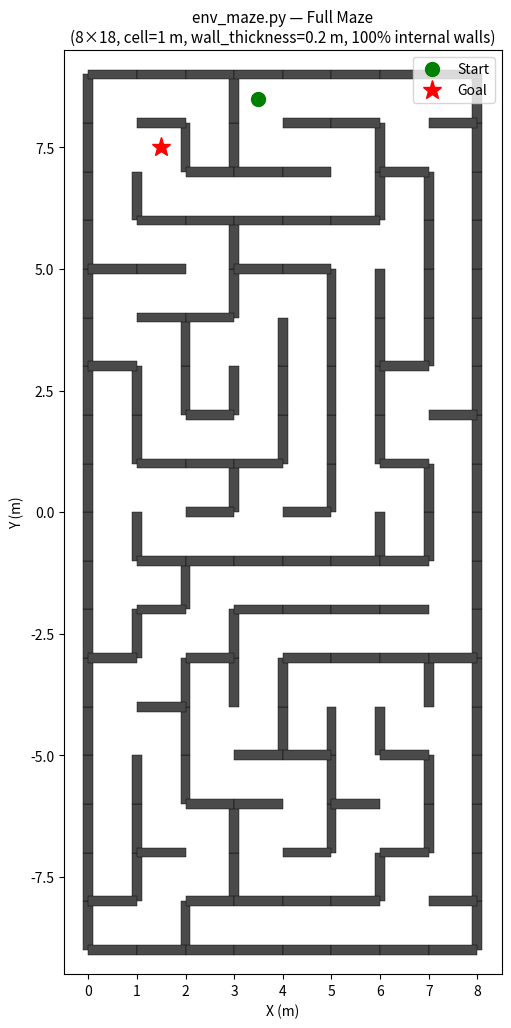
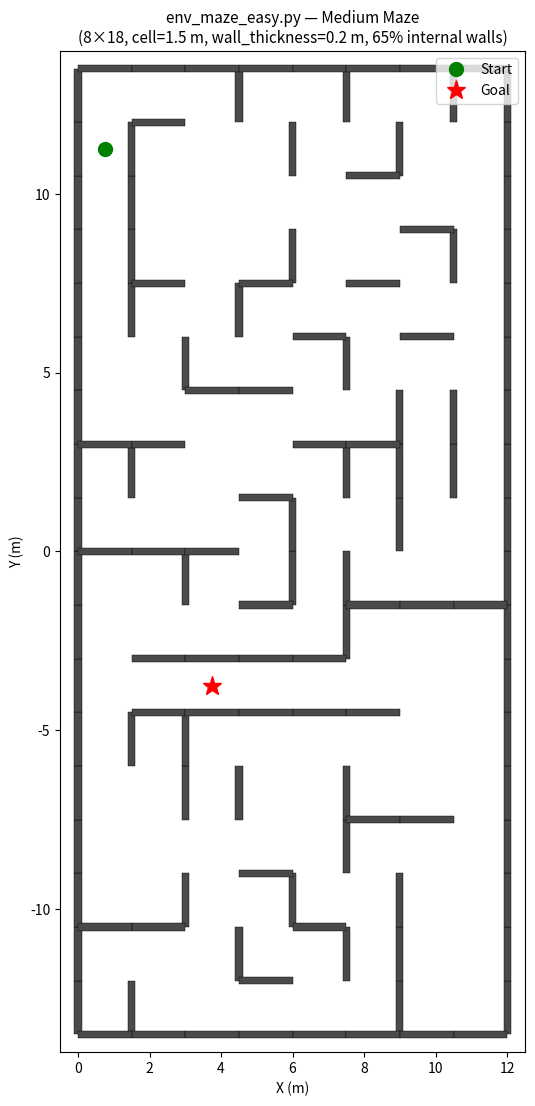

These figures' Python source, in order:
"""
独立脚本：分别按 env_maze.py 和 env_maze_easy.py 的迷宫生成规则
各生成一张俯视图，保存为 maze_full_topview.png 和 maze_easy_topview.png
"""
import random
import matplotlib
matplotlib.use('Agg')
import matplotlib.pyplot as plt
import matplotlib.patches as patches


def generate_maze_dfs(cols, rows):
    """DFS 生成迷宫，返回通道集合 passages"""
    visited = set()
    stack = [(0, 0)]
    visited.add((0, 0))
    passages = set()
    while stack:
        c, r = stack[-1]
        neighbors = []
        for dc, dr in [(-1, 0), (1, 0), (0, -1), (0, 1)]:
            nc, nr = c + dc, r + dr
            if 0 <= nc < cols and 0 <= nr < rows and (nc, nr) not in visited:
                neighbors.append((nc, nr))
        if neighbors:
            nc, nr = random.choice(neighbors)
            visited.add((nc, nr))
            stack.append((nc, nr))
            passages.add(tuple(sorted(((c, r), (nc, nr)))))
        else:
            stack.pop()
    return passages


# ============================================================
#  1. env_maze.py — 完整迷宫 (Full Maze)
# ============================================================
def draw_full_maze():
    cols, rows = 8, 18
    cell_size = 1.0
    y_offset = 9.0
    th = 0.1

    passages = generate_maze_dfs(cols, rows)

    walls = []
    # 竖直墙
    for r in range(rows):
        for c in range(cols + 1):
            is_wall = (c == 0 or c == cols)
            if not is_wall and tuple(sorted(((c - 1, r), (c, r)))) not in passages:
                is_wall = True
            if is_wall:
                cx = float(c) * cell_size
                cy = (r + 0.5) * cell_size - y_offset
                walls.append((cx, cy, th, 0.5 * cell_size))
    # 水平墙
    for c in range(cols):
        for r in range(rows + 1):
            is_wall = (r == 0 or r == rows)
            if not is_wall and tuple(sorted(((c, r - 1), (c, r)))) not in passages:
                is_wall = True
            if is_wall:
                cx = (c + 0.5) * cell_size
                cy = float(r) * cell_size - y_offset
                walls.append((cx, cy, 0.5 * cell_size, th))

    # 随机起点/终点
    sc, sr = random.randint(0, cols - 1), random.randint(0, rows - 1)
    ec, er = random.randint(0, cols - 1), random.randint(0, rows - 1)
    while (sc, sr) == (ec, er):
        ec, er = random.randint(0, cols - 1), random.randint(0, rows - 1)
    start = ((sc + 0.5) * cell_size, (sr + 0.5) * cell_size - y_offset)
    goal  = ((ec + 0.5) * cell_size, (er + 0.5) * cell_size - y_offset)

    fig, ax = plt.subplots(figsize=(6, 12))
    ax.set_title('env_maze.py — Full Maze\n(8×18, cell=1 m, wall_thickness=0.2 m, 100% internal walls)',
                 fontsize=11)
    for cx, cy, hdx, hdy in walls:
        rect = patches.Rectangle((cx - hdx, cy - hdy), 2 * hdx, 2 * hdy,
                                  linewidth=0.3, edgecolor='black', facecolor='#4a4a4a')
        ax.add_patch(rect)
    ax.plot(*start, 'go', markersize=10, label='Start')
    ax.plot(*goal,  'r*', markersize=14, label='Goal')
    ax.set_xlim(-0.5, cols * cell_size + 0.5)
    ax.set_ylim(-y_offset - 0.5, y_offset + 0.5)
    ax.set_aspect('equal')
    ax.legend(loc='upper right')
    ax.set_xlabel('X (m)')
    ax.set_ylabel('Y (m)')

    n_walls = len(walls)
    out = 'maze_full_topview.png'
    fig.savefig(out, dpi=150, bbox_inches='tight')
    plt.close(fig)
    print(f'[Full Maze] walls={n_walls}  saved → {out}')
    return n_walls


# ============================================================
#  2. env_maze_easy.py — 简易迷宫 (Easy Maze)
# ============================================================
def draw_easy_maze():
    cols, rows = 8, 18
    cell_size = 1.5
    y_offset = rows * cell_size / 2.0  # 13.5
    th = 0.1
    wall_keep_prob = 0.65

    passages = generate_maze_dfs(cols, rows)

    walls = []
    # 竖直墙（保留 65% 内部墙）
    for r in range(rows):
        for c in range(cols + 1):
            is_wall = (c == 0 or c == cols)
            if not is_wall and tuple(sorted(((c - 1, r), (c, r)))) not in passages:
                if random.random() < wall_keep_prob:
                    is_wall = True
            if is_wall:
                cx = float(c) * cell_size
                cy = (r + 0.5) * cell_size - y_offset
                walls.append((cx, cy, th, 0.5 * cell_size))
    # 水平墙（保留 65% 内部墙）
    for c in range(cols):
        for r in range(rows + 1):
            is_wall = (r == 0 or r == rows)
            if not is_wall and tuple(sorted(((c, r - 1), (c, r)))) not in passages:
                if random.random() < wall_keep_prob:
                    is_wall = True
            if is_wall:
                cx = (c + 0.5) * cell_size
                cy = float(r) * cell_size - y_offset
                walls.append((cx, cy, 0.5 * cell_size, th))

    # 随机起点/终点
    sc, sr = random.randint(0, cols - 1), random.randint(0, rows - 1)
    ec, er = random.randint(0, cols - 1), random.randint(0, rows - 1)
    while (sc, sr) == (ec, er):
        ec, er = random.randint(0, cols - 1), random.randint(0, rows - 1)
    start = ((sc + 0.5) * cell_size, (sr + 0.5) * cell_size - y_offset)
    goal  = ((ec + 0.5) * cell_size, (er + 0.5) * cell_size - y_offset)

    fig, ax = plt.subplots(figsize=(6, 14))
    ax.set_title('env_maze_easy.py — Medium Maze\n(8×18, cell=1.5 m, wall_thickness=0.2 m, 65% internal walls)',
                 fontsize=11)
    for cx, cy, hdx, hdy in walls:
        rect = patches.Rectangle((cx - hdx, cy - hdy), 2 * hdx, 2 * hdy,
                                  linewidth=0.3, edgecolor='black', facecolor='#4a4a4a')
        ax.add_patch(rect)
    ax.plot(*start, 'go', markersize=10, label='Start')
    ax.plot(*goal,  'r*', markersize=14, label='Goal')
    ax.set_xlim(-0.5, cols * cell_size + 0.5)
    ax.set_ylim(-y_offset - 0.5, y_offset + 0.5)
    ax.set_aspect('equal')
    ax.legend(loc='upper right')
    ax.set_xlabel('X (m)')
    ax.set_ylabel('Y (m)')

    n_walls = len(walls)
    out = 'maze_easy_topview.png'
    fig.savefig(out, dpi=150, bbox_inches='tight')
    plt.close(fig)
    print(f'[Easy Maze] walls={n_walls}  saved → {out}')
    return n_walls


if __name__ == '__main__':
    n_full = draw_full_maze()
    n_easy = draw_easy_maze()
    print(f'\n=== Summary ===')
    print(f'Full Maze: {n_full} wall segments')
    print(f'Easy Maze: {n_easy} wall segments')
    print(f'Difference: Full has ~{n_full - n_easy} more walls')
